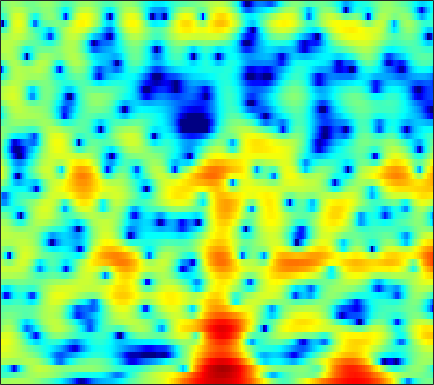

The table this chart was drawn from, first rows:
1.1042, 1.2256, 1.3492, 1.4608, 1.5324, 1.609, 1.652, 1.6934, 1.699, 1.6767, 1.6414, 1.5567, 1.4256, 1.2589, 1.0826, 0.83338, 0.5149, 0.25091, -0.13148, -0.58821, -1.112, -1.5067, -2.0675, -2.72
-3.267, -3.101, -2.916, -2.732, -2.578, -2.319, -1.975, -1.679, -1.219, -0.7132, -0.2093, 0.1637, 0.6155, 1.004, 1.254, 1.509, 1.683, 1.761, 1.797, 1.753, 1.638, 1.514, 1.281, 0.988
-3.349, -3.777, -4.843, -6.685, -8.762, -13.09, -17.95, -14.52, -8.954, -5.332, -2.83, -1.413, 0.02118, 1.078, 1.673, 2.249, 2.612, 2.76, 2.829, 2.766, 2.584, 2.385, 2.068, 1.7
1.968, 1.879, 1.701, 1.481, 1.312, 1.143, 1.061, 1.078, 1.194, 1.388, 1.61, 1.774, 1.941, 2.015, 2.001, 1.857, 1.566, 1.244, 0.6573, -0.1035, -1.097, -1.994, -3.422, -5.164
3.478, 3.421, 3.317, 3.173, 3.045, 2.853, 2.64, 2.473, 2.229, 1.969, 1.682, 1.443, 1.094, 0.686, 0.3438, -0.1886, -0.8065, -1.329, -2.136, -3.079, -4.19, -5.129, -6.548, -8.149
4.355, 4.261, 4.086, 3.851, 3.637, 3.296, 2.89, 2.547, 2.039, 1.481, 0.8756, 0.4001, -0.2498, -0.9237, -1.389, -2.004, -2.577, -2.984, -3.502, -4.011, -4.525, -4.946, -5.524, -6.197
4.936, 4.86, 4.696, 4.431, 4.158, 3.678, 3.076, 2.533, 1.685, 0.6848, -0.4655, -1.434, -2.848, -4.345, -5.435, -6.688, -7.269, -7.203, -6.596, -5.742, -4.933, -4.469, -4.002, -3.739
3.598, 3.855, 4.024, 3.949, 3.737, 3.24, 2.489, 1.773, 0.6131, -0.7673, -2.334, -3.671, -5.636, -8.057, -10.38, -14.28, -16.78, -14.18, -9.682, -6.414, -4.066, -2.748, -1.43, -0.5388
0.4923, 1.348, 2.023, 2.224, 2.089, 1.538, 0.5397, -0.5115, -2.397, -4.909, -8.088, -10.69, -12.75, -11.52, -9.858, -7.831, -6.108, -4.861, -3.288, -1.784, -0.4743, 0.3898, 1.341, 2.052
-0.2969, 0.2139, 0.655, 0.7942, 0.7065, 0.3039, -0.4219, -1.193, -2.502, -4.119, -5.847, -6.915, -7.489, -6.792, -5.745, -4.197, -2.754, -1.76, -0.5813, 0.4203, 1.256, 1.769, 2.29, 2.627
-1.086, -0.7744, -0.4833, -0.3354, -0.3215, -0.4285, -0.6496, -0.8738, -1.22, -1.576, -1.879, -2.006, -2.035, -1.85, -1.599, -1.125, -0.5571, -0.0916, 0.5227, 1.093, 1.58, 1.871, 2.132, 2.224
-1.824, -1.67, -1.522, -1.424, -1.377, -1.359, -1.373, -1.422, -1.519, -1.655, -1.787, -1.864, -1.908, -1.845, -1.675, -1.301, -0.786, -0.3071, 0.3765, 1.034, 1.636, 2.019, 2.393, 2.59
-3.479, -3.833, -4.169, -4.197, -4.034, -3.67, -3.306, -3.116, -3.053, -3.244, -3.743, -4.319, -5.258, -6.157, -6.519, -6.061, -4.587, -3.235, -1.463, 0.1035, 1.382, 2.155, 2.959, 3.514
-8.123, -11.22, -17.02, -16.2, -12.04, -8.328, -6.133, -5.113, -4.408, -4.37, -4.954, -5.87, -7.901, -11.26, -14.6, -14.16, -8.968, -5.902, -2.926, -0.7282, 0.9265, 1.905, 2.917, 3.668
-4.89, -5.932, -6.905, -6.945, -6.379, -5.264, -4.221, -3.602, -3.056, -2.82, -2.853, -3.014, -3.32, -3.57, -3.61, -3.348, -2.724, -2.074, -1.088, -0.1189, 0.7809, 1.382, 2.071, 2.627
-0.4537, -0.649, -0.8292, -0.8928, -0.8558, -0.7437, -0.5883, -0.4884, -0.404, -0.3918, -0.4668, -0.5696, -0.7403, -0.9138, -1.009, -1.077, -1.042, -0.9425, -0.7166, -0.4076, -0.06255, 0.2098, 0.5588, 0.8546
2.107, 2.08, 2.035, 1.999, 1.977, 1.955, 1.921, 1.871, 1.751, 1.547, 1.24, 0.9389, 0.4332, -0.1941, -0.7274, -1.454, -2.116, -2.499, -2.769, -2.699, -2.364, -2.061, -1.669, -1.406
3.226, 3.144, 3.039, 2.962, 2.953, 2.989, 3.061, 3.104, 3.09, 2.935, 2.573, 2.132, 1.273, 0.01954, -1.247, -3.481, -6.554, -9.368, -11.74, -9.594, -6.687, -5.065, -3.681, -2.99
2.18, 1.573, 0.6806, 0.08204, 0.05186, 0.6367, 1.604, 2.336, 3.118, 3.577, 3.674, 3.49, 2.881, 1.851, 0.7688, -1.097, -3.426, -5.175, -6.501, -5.891, -4.43, -3.451, -2.532, -2.082
-0.2275, -1.934, -5.798, -14.86, -20.43, -7.011, -2.149, 0.04481, 1.958, 3.124, 3.741, 3.913, 3.815, 3.399, 2.924, 2.117, 1.237, 0.5979, -0.1476, -0.7055, -1.117, -1.364, -1.638, -1.897
0.781, 0.2329, -0.541, -1.047, -1.041, -0.4325, 0.5525, 1.332, 2.232, 2.9, 3.292, 3.414, 3.364, 3.075, 2.721, 2.083, 1.281, 0.5754, -0.5017, -1.706, -2.987, -3.97, -5.186, -6.081
2.191, 2.121, 2.022, 1.963, 1.98, 2.083, 2.26, 2.414, 2.615, 2.757, 2.808, 2.765, 2.579, 2.235, 1.856, 1.178, 0.2636, -0.6073, -2.04, -3.914, -6.392, -8.85, -13.56, -21
2.761, 2.714, 2.619, 2.511, 2.424, 2.317, 2.233, 2.179, 2.124, 2.074, 2.014, 1.951, 1.809, 1.577, 1.321, 0.8279, 0.1403, -0.5242, -1.638, -3.042, -4.764, -6.228, -8.247, -9.769
2.646, 2.502, 2.252, 1.943, 1.675, 1.296, 0.9172, 0.6732, 0.4325, 0.3432, 0.4022, 0.5244, 0.7428, 0.9415, 1.041, 1.067, 0.9386, 0.736, 0.3008, -0.2855, -0.9969, -1.558, -2.293, -2.94
1.669, 1.466, 1.06, 0.4632, -0.1084, -1.063, -2.221, -3.146, -4.188, -4.525, -3.864, -2.94, -1.558, -0.3053, 0.4748, 1.282, 1.821, 2.063, 2.202, 2.146, 1.935, 1.68, 1.263, 0.7621
-0.5741, -0.6811, -1.028, -1.64, -2.34, -3.691, -5.787, -8.197, -13.88, -28.85, -12.4, -7.721, -3.926, -1.419, -0.04397, 1.315, 2.285, 2.803, 3.262, 3.482, 3.497, 3.365, 3.011, 2.468
-3.828, -3.882, -3.965, -4.019, -4.099, -4.329, -4.734, -5.113, -5.506, -5.361, -4.454, -3.418, -1.9, -0.472, 0.4718, 1.554, 2.431, 2.955, 3.477, 3.811, 3.929, 3.887, 3.603, 3.032
-9.486, -10.84, -10.62, -8.685, -7.153, -5.566, -4.45, -3.834, -3.189, -2.608, -2.042, -1.601, -0.9908, -0.3907, 0.06883, 0.6811, 1.287, 1.755, 2.366, 2.917, 3.349, 3.56, 3.658, 3.478
-10.35, -12.99, -12.8, -9.813, -7.904, -6.082, -4.905, -4.264, -3.655, -3.28, -3.064, -3.015, -3.087, -3.27, -3.444, -3.601, -3.352, -2.791, -1.635, -0.2733, 1.028, 1.841, 2.684, 3.253
-2.418, -3.303, -4.157, -4.684, -4.921, -5.128, -5.289, -5.365, -5.414, -5.442, -5.531, -5.717, -6.342, -7.596, -9.22, -13.09, -19.16, -15.51, -8.743, -4.526, -1.717, -0.1535, 1.391, 2.504
1.576, 0.4848, -1.043, -2.677, -3.996, -5.887, -7.725, -8.88, -9.56, -9.091, -8.189, -7.581, -7.091, -7.119, -7.441, -7.957, -7.936, -7.069, -4.97, -2.684, -0.7216, 0.4491, 1.637, 2.446
4.348, 3.048, 1.075, -1.234, -3.284, -6.7, -11.69, -18, -23.47, -13.73, -9.448, -7.423, -5.494, -4.089, -3.235, -2.238, -1.268, -0.5209, 0.5024, 1.482, 2.3, 2.755, 3.072, 2.984
4.465, 3.147, 1.214, -0.8842, -2.559, -4.831, -6.859, -8.055, -8.772, -8.362, -7.244, -6.191, -4.735, -3.278, -2.236, -0.9675, 0.188, 0.9992, 1.952, 2.702, 3.222, 3.43, 3.389, 2.911
2.354, 0.9757, -1.028, -3.195, -4.865, -7.049, -9.045, -10.22, -11.15, -11.1, -10.12, -9.027, -7.305, -5.57, -4.302, -2.716, -1.298, -0.3517, 0.7523, 1.671, 2.372, 2.743, 3.01, 3.018
0.3172, -1.252, -3.656, -6.403, -8.668, -11.98, -15.79, -19.19, -25, -24.22, -18.05, -14.66, -11.27, -8.598, -6.925, -4.95, -3.214, -2.054, -0.6566, 0.5726, 1.614, 2.259, 2.945, 3.426
-0.6134, -2.385, -5.241, -8.784, -11.93, -16.64, -20.79, -22.09, -21.94, -20.14, -17.2, -14.95, -12.34, -10.26, -8.889, -7.163, -5.392, -4.023, -2.22, -0.5264, 0.961, 1.92, 2.977, 3.778
0.03598, -1.467, -3.943, -7.094, -10.02, -14.79, -18.95, -18.68, -16.03, -13.83, -12.34, -11.61, -11.19, -11.43, -11.96, -12.38, -10.66, -8.166, -4.777, -1.946, 0.2863, 1.615, 2.991, 3.983
0.9266, 0.1234, -1.123, -2.507, -3.578, -4.881, -5.865, -6.29, -6.528, -6.576, -6.692, -6.957, -7.771, -9.333, -11.22, -14.08, -12.4, -8.833, -4.797, -1.857, 0.314, 1.554, 2.787, 3.626
0.251, 0.1277, -0.08443, -0.355, -0.5828, -0.8944, -1.187, -1.375, -1.598, -1.821, -2.073, -2.301, -2.651, -3, -3.177, -3.136, -2.654, -2.022, -0.9736, 0.09892, 1.031, 1.588, 2.115, 2.389
-2.341, -1.661, -0.86, -0.2293, 0.1348, 0.475, 0.6956, 0.7853, 0.8334, 0.8181, 0.7478, 0.675, 0.5728, 0.4941, 0.4729, 0.5085, 0.6306, 0.7658, 0.9696, 1.153, 1.235, 1.201, 0.989, 0.5584
-5.953, -3.925, -1.941, -0.5163, 0.2732, 1.047, 1.565, 1.821, 2.019, 2.094, 2.078, 2.025, 1.924, 1.814, 1.737, 1.65, 1.572, 1.51, 1.394, 1.188, 0.8547, 0.4836, -0.2221, -1.226
-4.291, -2.704, -0.9826, 0.3278, 1.075, 1.807, 2.267, 2.464, 2.552, 2.471, 2.269, 2.063, 1.759, 1.468, 1.284, 1.107, 0.994, 0.9282, 0.817, 0.6132, 0.2568, -0.1503, -0.9247, -2.018
-0.1842, 0.521, 1.399, 2.131, 2.561, 2.946, 3.103, 3.066, 2.809, 2.314, 1.599, 0.9481, 0.006165, -0.856, -1.308, -1.517, -1.3, -0.9853, -0.5568, -0.2627, -0.2194, -0.3764, -0.8538, -1.652
2.063, 2.505, 3.038, 3.462, 3.68, 3.809, 3.718, 3.476, 2.885, 1.931, 0.5114, -0.9466, -3.599, -7.33, -10.42, -10.31, -6.63, -4.406, -2.365, -1.116, -0.4542, -0.2706, -0.3857, -0.8613
1.748, 2.171, 2.674, 3.081, 3.297, 3.438, 3.37, 3.159, 2.624, 1.75, 0.4733, -0.8038, -2.991, -5.621, -7.284, -7.344, -5.347, -3.765, -2.112, -1.022, -0.4071, -0.2118, -0.2564, -0.5996
-0.6413, -0.1155, 0.5963, 1.265, 1.697, 2.133, 2.367, 2.403, 2.254, 1.889, 1.34, 0.842, 0.1312, -0.4993, -0.8279, -0.9879, -0.8466, -0.6229, -0.3099, -0.09365, -0.05664, -0.1643, -0.4836, -0.987
-4.96, -4.003, -2.439, -0.9447, 0.00107, 0.9773, 1.638, 1.941, 2.135, 2.139, 2.009, 1.865, 1.662, 1.488, 1.393, 1.322, 1.287, 1.26, 1.17, 0.9614, 0.5765, 0.145, -0.6415, -1.665
-17.25, -9.875, -4.886, -1.943, -0.457, 0.8806, 1.678, 1.998, 2.146, 2.077, 1.904, 1.774, 1.684, 1.725, 1.838, 2.04, 2.227, 2.307, 2.286, 2.054, 1.555, 0.965, -0.1907, -1.883
-3.674, -2.73, -1.142, 0.2626, 1.059, 1.716, 1.913, 1.765, 1.191, 0.2415, -0.907, -1.663, -2.078, -1.558, -0.7712, 0.3704, 1.343, 1.878, 2.311, 2.421, 2.211, 1.836, 1.035, -0.1452
1.177, 1.384, 1.7, 1.96, 2.044, 1.923, 1.429, 0.7567, -0.6794, -2.979, -6.786, -11.9, -27.86, -10.48, -6.257, -3.017, -1.057, -0.08696, 0.7397, 1.171, 1.301, 1.248, 1.025, 0.6885
2.281, 2.354, 2.405, 2.376, 2.262, 1.947, 1.394, 0.7887, -0.2947, -1.708, -3.306, -4.391, -5.107, -4.681, -3.905, -2.782, -1.871, -1.379, -0.9611, -0.7682, -0.7271, -0.7444, -0.7651, -0.7134
2.19, 2.271, 2.372, 2.428, 2.424, 2.321, 2.085, 1.804, 1.308, 0.702, 0.05473, -0.3917, -0.8733, -1.203, -1.37, -1.545, -1.735, -1.946, -2.358, -2.929, -3.603, -4.083, -4.463, -4.298
0.9897, 1.145, 1.491, 1.925, 2.257, 2.624, 2.838, 2.879, 2.752, 2.446, 1.972, 1.531, 0.8679, 0.1583, -0.3789, -1.104, -1.85, -2.468, -3.49, -4.932, -7.104, -9.535, -14.23, -14.83
-3.167, -2.963, -1.772, -0.07624, 1.135, 2.45, 3.34, 3.735, 3.907, 3.689, 3.111, 2.446, 1.283, -0.1076, -1.186, -2.43, -3.226, -3.528, -3.83, -4.365, -5.438, -6.588, -8.029, -7.867
-15.6, -23.52, -8.047, -2.486, 0.07284, 2.347, 3.759, 4.369, 4.686, 4.451, 3.674, 2.701, 0.7568, -2.198, -5.443, -11.78, -12.22, -8.071, -4.616, -2.76, -1.805, -1.411, -1.08, -0.8188
-4.258, -3.678, -2.232, -0.4044, 0.878, 2.274, 3.252, 3.693, 3.898, 3.684, 3.031, 2.243, 0.7773, -1.167, -2.843, -4.723, -4.982, -4.048, -2.436, -1.082, -0.1288, 0.3323, 0.6294, 0.605
-1.998, -1.347, -0.4726, 0.3658, 0.9316, 1.562, 1.983, 2.156, 2.179, 1.985, 1.592, 1.193, 0.5859, -0.03497, -0.4459, -0.8039, -0.8644, -0.7242, -0.3703, 0.03329, 0.3699, 0.5193, 0.5366, 0.3202
-1.02, -0.4738, 0.1427, 0.6109, 0.8714, 1.078, 1.113, 1.029, 0.7933, 0.4376, 0.03896, -0.2402, -0.5358, -0.6862, -0.6841, -0.5522, -0.2889, -0.04395, 0.3032, 0.6125, 0.8199, 0.8852, 0.8416, 0.6236
